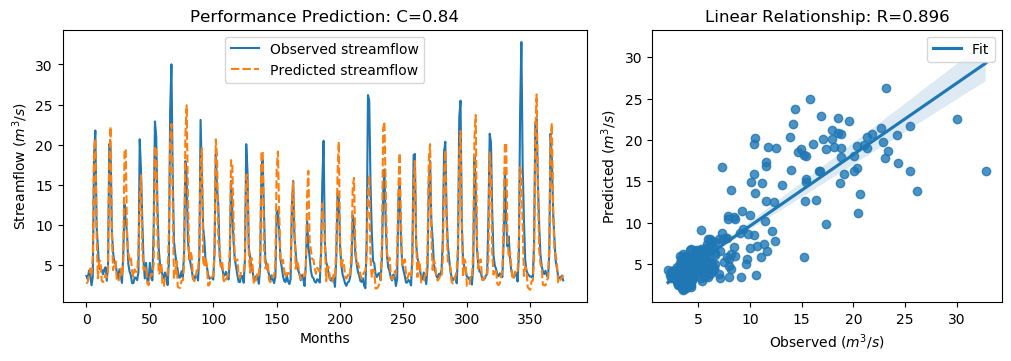

The table this chart was drawn from, first rows:
y_true, y_pred, y_true_scaled, y_pred_scaled
3.63, 2.648, -0.5645, -0.7042
3.21, 2.894, -0.6243, -0.6692
4.29, 3.672, -0.4707, -0.5586
3.67, 4.537, -0.5589, -0.4356
2.46, 3.662, -0.7309, -0.56
3.54, 6.17, -0.5773, -0.2035
18.82, 18.99, 1.595, 1.62
21.76, 20.72, 2.013, 1.865
9.83, 8.676, 0.3169, 0.1529
7.16, 3.324, -0.06268, -0.6081
4.67, 5.371, -0.4167, -0.3171
4.44, 5.507, -0.4494, -0.2977
4.4, 3.029, -0.4551, -0.6499
3.83, 2.868, -0.5361, -0.6729
4.42, 3.021, -0.4522, -0.6511
4.72, 3.832, -0.4096, -0.5358
3.03, 3.446, -0.6499, -0.5907
4.87, 4.306, -0.3883, -0.4685
20.07, 18.02, 1.773, 1.481
19.62, 22.23, 1.709, 2.08
9.33, 9.211, 0.2458, 0.2289
6.56, 4.345, -0.148, -0.4629
5.37, 5.088, -0.3172, -0.3573
5.07, 5.449, -0.3598, -0.3059
4.02, 3.03, -0.5091, -0.6499
3.34, 2.916, -0.6058, -0.666
4.47, 3.281, -0.4451, -0.6141
3.61, 4.524, -0.5674, -0.4375
2.75, 3.572, -0.6897, -0.5728
6.28, 5.211, -0.1878, -0.3398
12.55, 19.07, 0.7036, 1.631
10.44, 19.49, 0.4036, 1.69
9.01, 8.71, 0.2003, 0.1577
5.12, 6.496, -0.3527, -0.1571
4.16, 5.572, -0.4892, -0.2885
3.72, 5.928, -0.5518, -0.2379
2.73, 4.214, -0.6925, -0.4816
2.73, 3.505, -0.6925, -0.5823
3.43, 4.439, -0.593, -0.4496
3.4, 4.156, -0.5972, -0.4898
3.1, 4.14, -0.6399, -0.4921
4.17, 6.711, -0.4878, -0.1265
20.66, 13.42, 1.857, 0.8279
16.78, 16.19, 1.305, 1.221
10.67, 7.2, 0.4363, -0.05704
5.59, 4.398, -0.2859, -0.4553
3.31, 4.435, -0.61, -0.4501
5.26, 4.788, -0.3328, -0.3999
3.05, 2.718, -0.647, -0.6943
3.04, 2.462, -0.6484, -0.7306
5.26, 3.277, -0.3328, -0.6147
3.41, 3.891, -0.5958, -0.5275
3.07, 3.779, -0.6442, -0.5434
9.62, 5.006, 0.2871, -0.3689
22.89, 19.77, 2.174, 1.73
21.04, 19.45, 1.911, 1.684
12.14, 8.936, 0.6453, 0.1899
7.0, 3.821, -0.08543, -0.5374
5.08, 4.08, -0.3584, -0.5006
4.58, 5.17, -0.4295, -0.3456
... 317 more rows
